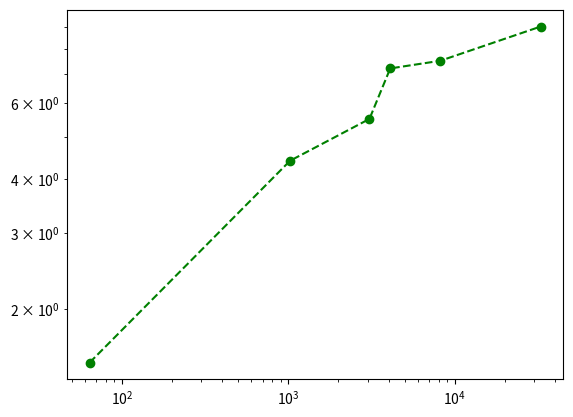
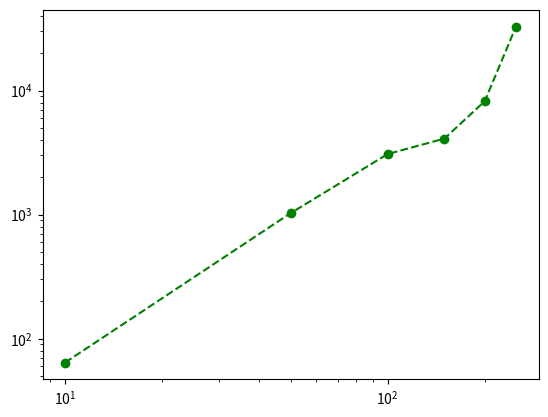

These charts were generated, in order, by the following Python code:
#!/usr/bin/env python

import matplotlib.pyplot as plt
import numpy as np


lengths = np.array([10, 50, 100, 150, 200, 250])
t_s = np.array([64, 1024, 3072, 4096, 8192, 32768])
w_s = np.array([1.5, 4.40, 5.5, 7.2, 7.5, 9.0])

def full_log_plot(x, y, name):
    """
    plot x vs. y as full log
    """
    plt.plot(x, y, 'go--')
    plt.xscale('log')
    plt.yscale('log')
    plt.savefig(name + ".jpg", bbox_inches='tight')
    plt.close()


def full_log_optimize(x, y):
    """
    return fitted plot vals with sdtev as error
    """
    x = np.log10(x)
    y = np.log10(y)
    popt, pcov = np.polyfit(x, y, 1, full=False, cov=True)
    return popt, np.sqrt(np.diag(pcov))


print("width vs. time")
full_log_plot(t_s, w_s, "beta")
popt, pcov = full_log_optimize(t_s, w_s)
print("beta is: %.2f" % popt[0], " (+/-) %.2f" % pcov[0])
beta = popt[0]

print("width vs. time")
full_log_plot(lengths, t_s, "z")
popt, pcov = full_log_optimize(lengths, t_s)
print("z is: %.2f" % popt[0], " (+/-) %.2f" % pcov[0])
z = popt[0]
print("Means that alpha is: ", z * beta)
